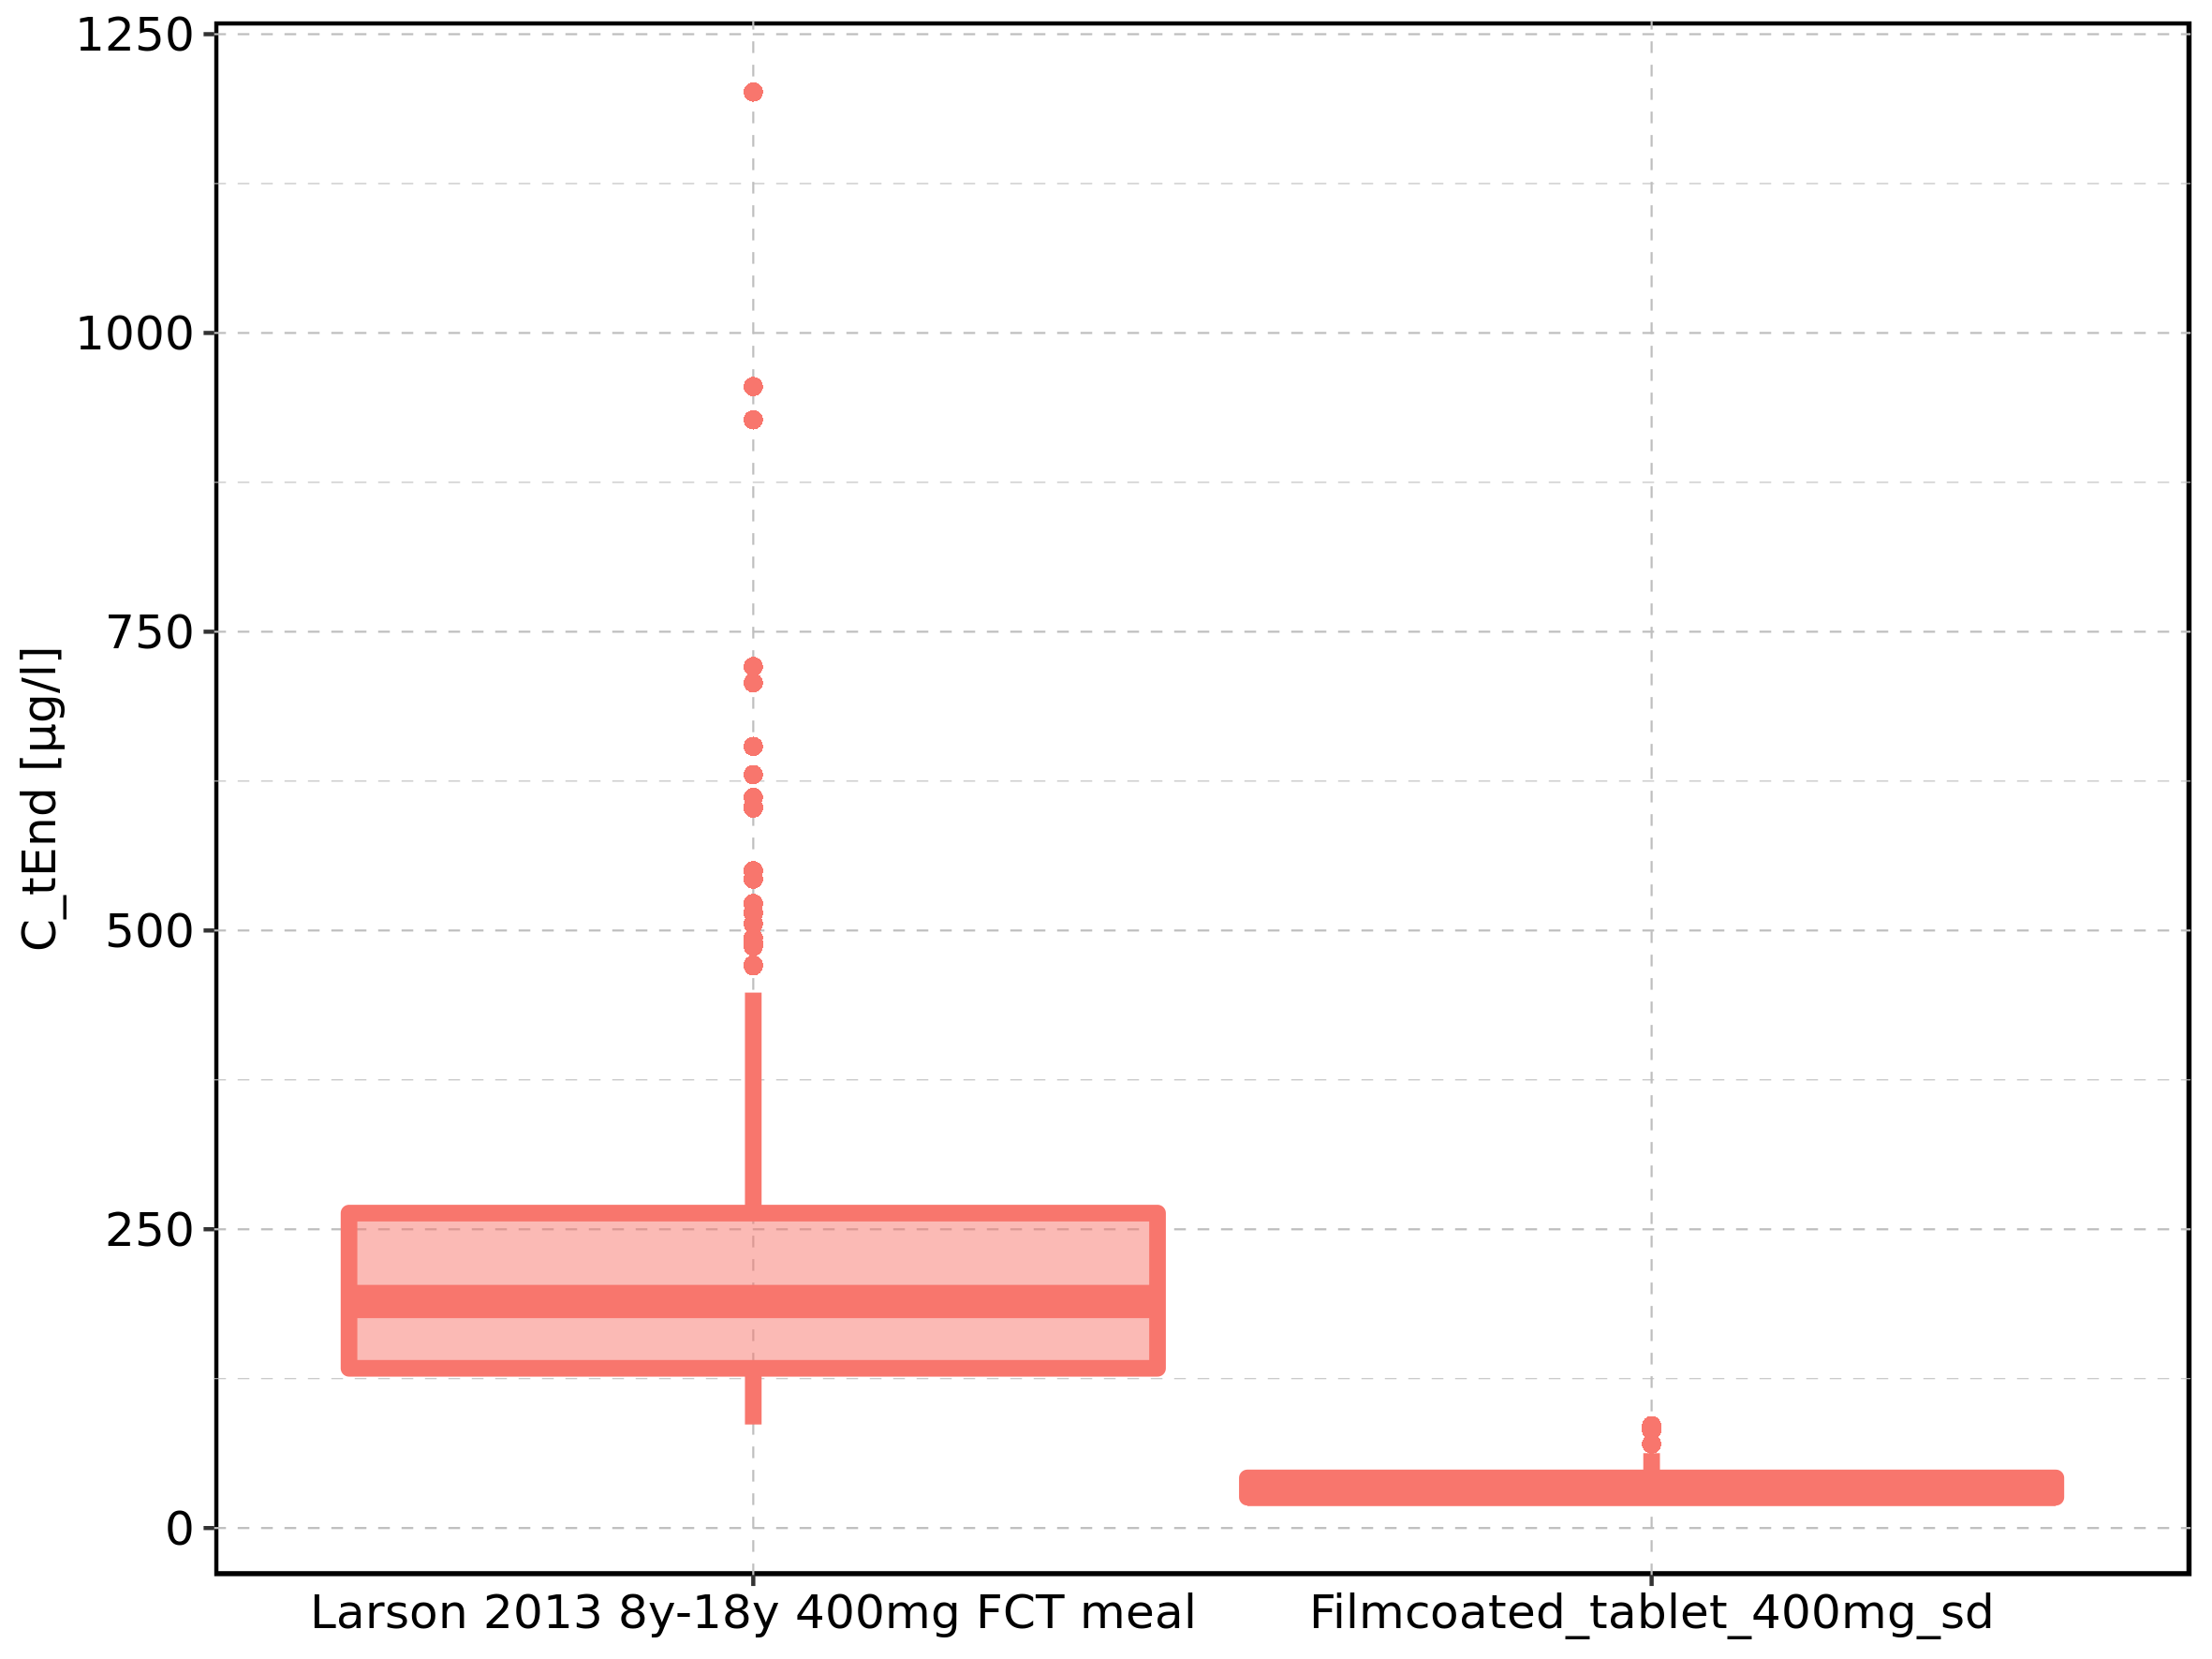

The file beside this chart, header and first rows:
Population, N, 5th percentile, 25th percentile, 50th percentile, 75th percentile, 95th percentile, mean, standard deviation, geo mean, geo standard deviation
Larson 2013 8y-18y 400mg FCT meal, 500, 86.63, 133.7, 189.6, 263.5, 448, 218.9, 129.1, 191.1, 1.666
Filmcoated_tablet_400mg_sd, 100, 19.57, 25.8, 32.35, 41.91, 62.68, 35.39, 14.21, 33.01, 1.444
